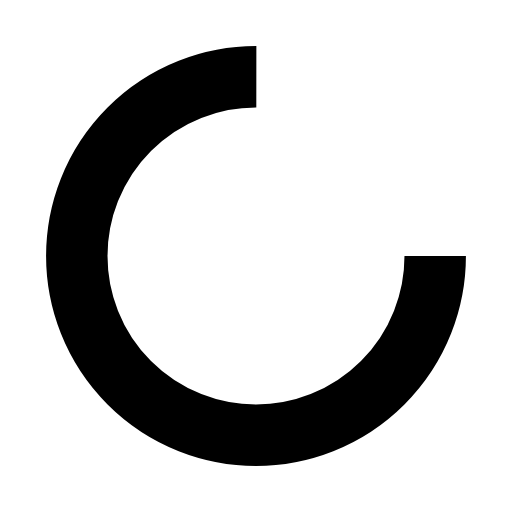
t = 0.00 s
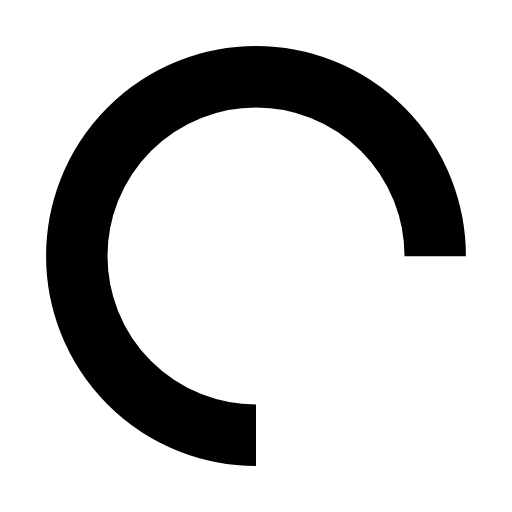
t = 0.25 s
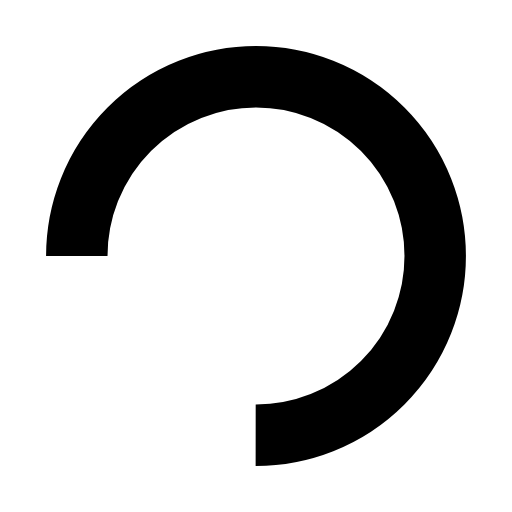
t = 0.50 s
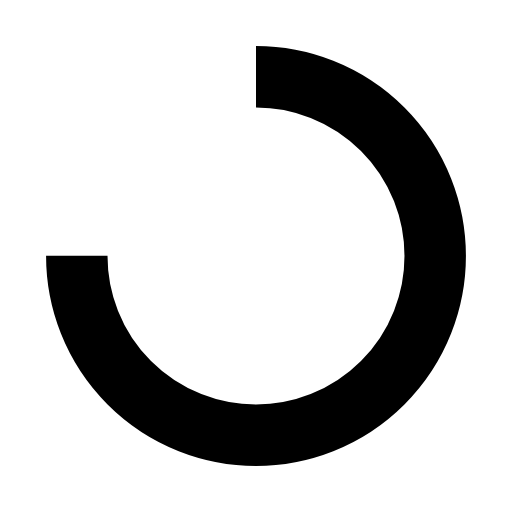
t = 0.75 s

The animated SVG that drew these frames (rendered in a browser with its animation timeline set to each time). Animation: 1 SMIL element (animateTransform=1); one cycle of 1.00 s, repeats indefinitely.

<?xml version="1.0" encoding="utf-8"?>
<svg xmlns="http://www.w3.org/2000/svg" xmlns:xlink="http://www.w3.org/1999/xlink" style="margin: auto; background: none; display: block; shape-rendering: auto;" width="110px" height="110px" viewBox="0 0 100 100" preserveAspectRatio="xMidYMid">
<circle cx="50" cy="50" fill="none" stroke="#000000" stroke-width="12" r="35" stroke-dasharray="164.93361431346415 56.97787143782138">
  <animateTransform attributeName="transform" type="rotate" repeatCount="indefinite" dur="1s" values="0 50 50;360 50 50" keyTimes="0;1"></animateTransform>
</circle>
<!-- [ldio] generated by https://loading.io/ --></svg>